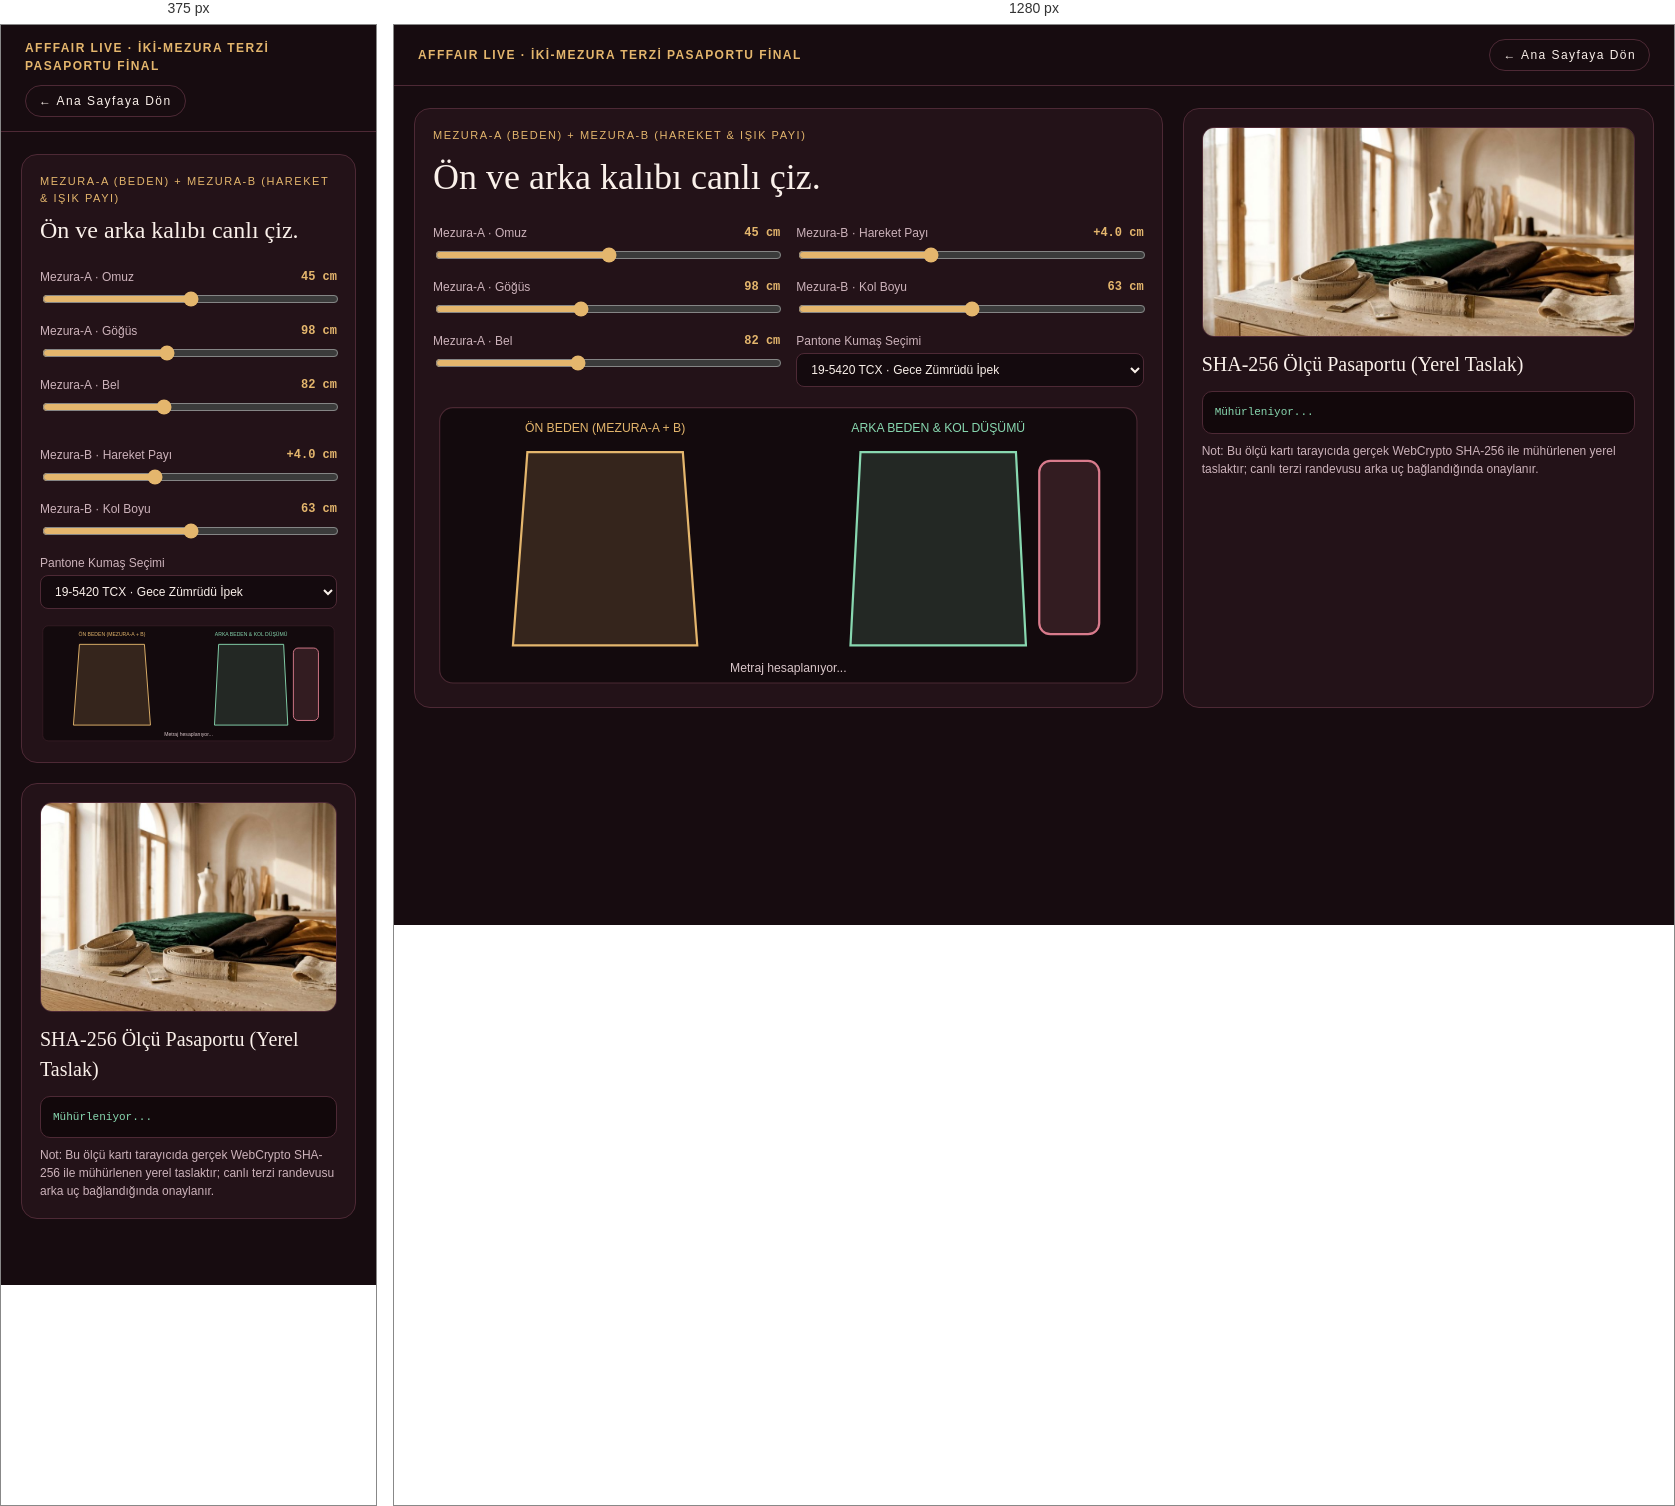
Rendered at 375 px and 1280 px, left to right.

<!-- file: index.html -->
<!doctype html>
<html lang="tr">
<head>
  <meta charset="utf-8">
  <meta name="viewport" content="width=device-width, initial-scale=1">
  <title>AFFFAIR LIVE · Evde İki-Mezura Çift Kalıp & SHA-256 Pasaport Final</title>
  <meta name="description" content="Kurtarılan final sürüm: Mezura-A beden ve Mezura-B hareket/ışık payı ile Ön + Arka/Kol canlı SVG kalıp ve WebCrypto SHA-256 ölçü pasaportu.">
  <link rel="stylesheet" href="./mezura2.css">
  <script defer src="./mezura2.js"></script>
</head>
<body>
  <header class="m-head">
    <strong>AFFFAIR LIVE · İKİ-MEZURA TERZİ PASAPORTU FİNAL</strong>
    <a class="m-back" href="../">← Ana Sayfaya Dön</a>
  </header>

  <main class="m-wrap">
    <section class="m-grid">
      <div class="m-card">
        <p class="eyebrow">MEZURA-A (BEDEN) + MEZURA-B (HAREKET &amp; IŞIK PAYI)</p>
        <h1>Ön ve arka kalıbı canlı çiz.</h1>
        <div class="sl-grid">
          <div>
            <label for="a-omuz">Mezura-A · Omuz <strong id="va-omuz">45 cm</strong></label>
            <input id="a-omuz" type="range" min="36" max="54" value="45">
            <label for="a-gogus">Mezura-A · Göğüs <strong id="va-gogus">98 cm</strong></label>
            <input id="a-gogus" type="range" min="78" max="126" value="98">
            <label for="a-bel">Mezura-A · Bel <strong id="va-bel">82 cm</strong></label>
            <input id="a-bel" type="range" min="60" max="114" value="82">
          </div>
          <div>
            <label for="b-hareket">Mezura-B · Hareket Payı <strong id="vb-hareket">+4.0 cm</strong></label>
            <input id="b-hareket" type="range" min="10" max="90" value="40">
            <label for="b-kol">Mezura-B · Kol Boyu <strong id="vb-kol">63 cm</strong></label>
            <input id="b-kol" type="range" min="54" max="72" value="63">
            <label for="b-kumas">Pantone Kumaş Seçimi</label>
            <select id="b-kumas">
              <option value="19-5420 TCX · Gece Zümrüdü İpek">19-5420 TCX · Gece Zümrüdü İpek</option>
              <option value="19-0915 TCX · Gece Espresso Gabardin">19-0915 TCX · Gece Espresso Gabardin</option>
              <option value="19-2520 TCX · Koyu Mürdüm Saten">19-2520 TCX · Koyu Mürdüm Saten</option>
              <option value="18-1340 TCX · Yanık Bakır Jakar">18-1340 TCX · Yanık Bakır Jakar</option>
            </select>
          </div>
        </div>

        <svg viewBox="0 0 640 260" class="bp-svg" aria-label="Ön beden ve arka-kol teknik SVG kalıp çizimi">
          <rect x="6" y="6" width="628" height="248" rx="12" fill="#130a0d" stroke="#4a2832"></rect>
          <text x="155" y="28" text-anchor="middle" fill="#e4b66d" font-size="11">ÖN BEDEN (MEZURA-A + B)</text>
          <polygon id="svg-front" points="85,46 225,46 238,220 72,220" fill="rgba(228,182,109,0.16)" stroke="#e4b66d" stroke-width="2"></polygon>
          <text x="455" y="28" text-anchor="middle" fill="#88d8b0" font-size="11">ARKA BEDEN &amp; KOL DÜŞÜMÜ</text>
          <polygon id="svg-back" points="385,46 525,46 534,220 376,220" fill="rgba(136,216,176,0.14)" stroke="#88d8b0" stroke-width="2"></polygon>
          <rect id="svg-sleeve" x="546" y="54" width="54" height="156" rx="10" fill="rgba(217,123,140,0.16)" stroke="#d97b8c" stroke-width="2"></rect>
          <text x="320" y="244" text-anchor="middle" fill="#d9c6c9" font-size="11" id="svg-meta">Metraj hesaplanıyor...</text>
        </svg>
      </div>

      <aside class="m-card">
        <img class="at-img" src="./sahne1_terzi.jpg" alt="İki mezura evde terzi atölyesi" width="960" height="540">
        <h2>SHA-256 Ölçü Pasaportu (Yerel Taslak)</h2>
        <pre class="seal-out" id="seal-out">Mühürleniyor...</pre>
        <p class="honest">Not: Bu ölçü kartı tarayıcıda gerçek WebCrypto SHA-256 ile mühürlenen yerel taslaktır; canlı terzi randevusu arka uç bağlandığında onaylanır.</p>
      </aside>
    </section>
  </main>
</body>
</html>


/* @media block from mezura2.css */
@media (max-width: 920px) { .m-grid, .sl-grid { grid-template-columns: 1fr; } }